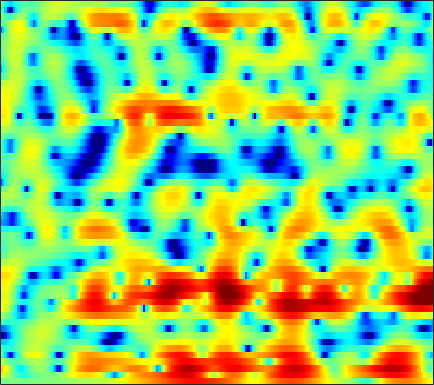

The data file committed next to this chart (first rows):
-0.64452, -0.47948, -0.3332, -0.23307, -0.17667, -0.13925, -0.13869, -0.13431, -0.12768, -0.12462, -0.15882, -0.18009, -0.18446, -0.16089, -0.12594, -0.09264, -0.058232, -0.046271, -0.021406, 0.00070586, 0.040953, 0.066946, 0.1341, 0.18639
3.26, 2.878, 2.249, 1.486, 0.8441, -0.08156, -1.053, -1.767, -2.595, -3.161, -3.326, -3.183, -2.76, -2.196, -1.764, -1.239, -0.8051, -0.5518, -0.3145, -0.1765, -0.1242, -0.1345, -0.1768, -0.2174
6.283, 5.486, 4.312, 3.003, 1.918, 0.314, -1.47, -2.834, -4.407, -5.078, -4.608, -3.747, -2.465, -1.277, -0.5315, 0.2381, 0.7341, 0.9365, 0.9809, 0.7509, 0.24, -0.3515, -1.485, -3.161
2.557, 1.621, 0.4239, -0.5919, -1.176, -1.674, -1.843, -1.775, -1.477, -1.052, -0.5355, -0.1389, 0.367, 0.8142, 1.105, 1.382, 1.502, 1.497, 1.355, 1.046, 0.6133, 0.2215, -0.3713, -0.9853
-0.7306, -2.505, -5.606, -10.15, -14.4, -12.66, -7.515, -4.82, -2.234, -0.3614, 1.05, 1.886, 2.748, 3.374, 3.708, 3.965, 4.003, 3.905, 3.58, 3.007, 2.171, 1.353, -0.0929, -2.041
-2.691, -2.948, -3.2, -3.285, -3.212, -2.916, -2.389, -1.882, -1.107, -0.3171, 0.4261, 0.9372, 1.527, 1.993, 2.253, 2.477, 2.553, 2.518, 2.336, 2, 1.52, 1.074, 0.3785, -0.3843
-6.539, -6.375, -5.952, -5.317, -4.741, -3.906, -3.04, -2.401, -1.571, -0.7906, -0.08054, 0.3982, 0.958, 1.426, 1.709, 1.989, 2.162, 2.228, 2.227, 2.124, 1.931, 1.733, 1.412, 1.043
-19.19, -17.74, -13.49, -10.1, -8.124, -6.024, -4.346, -3.287, -2.089, -1.081, -0.2239, 0.3348, 0.9755, 1.506, 1.836, 2.194, 2.456, 2.588, 2.675, 2.671, 2.573, 2.436, 2.167, 1.797
-9.424, -9.259, -8.339, -7.016, -5.994, -4.731, -3.63, -2.898, -2.029, -1.266, -0.5797, -0.1172, 0.4512, 0.9617, 1.302, 1.702, 2.034, 2.232, 2.423, 2.539, 2.558, 2.509, 2.357, 2.092
-2.398, -2.55, -2.715, -2.799, -2.836, -2.861, -2.874, -2.855, -2.782, -2.607, -2.302, -1.984, -1.467, -0.894, -0.4518, 0.1129, 0.6182, 0.9432, 1.3, 1.576, 1.767, 1.867, 1.935, 1.945
1.474, 1.061, 0.3878, -0.4183, -1.139, -2.264, -3.611, -4.786, -6.414, -7.696, -7.86, -7.134, -5.56, -3.926, -2.852, -1.691, -0.8215, -0.3238, 0.1421, 0.4186, 0.5581, 0.643, 0.7705, 0.976
4.198, 3.733, 2.96, 1.954, 1.002, -0.5885, -2.649, -4.619, -7.959, -11.99, -12.91, -10.4, -7.029, -4.54, -3.175, -1.836, -1.014, -0.6921, -0.6235, -0.9939, -1.803, -2.656, -3.869, -4.343
4.15, 4.035, 3.661, 2.977, 2.261, 1.083, -0.3018, -1.399, -2.801, -3.878, -4.456, -4.477, -3.975, -3.111, -2.435, -1.629, -1.045, -0.8329, -0.9617, -1.579, -2.8, -4.294, -7.048, -9.257
2.991, 3.402, 3.458, 3.033, 2.423, 1.193, -0.5063, -2.147, -4.918, -8.518, -12.02, -12.08, -9.079, -6.212, -4.541, -2.87, -1.657, -1.016, -0.4562, -0.1653, -0.116, -0.1638, -0.1921, -0.08723
3.47, 3.789, 3.854, 3.498, 2.955, 1.867, 0.3488, -1.092, -3.352, -5.799, -7.688, -8.091, -7.235, -5.928, -5.01, -3.873, -2.934, -2.309, -1.569, -1.001, -0.5939, -0.3007, -0.02422, 0.2069
4.817, 4.937, 4.886, 4.574, 4.162, 3.394, 2.371, 1.486, 0.1394, -1.294, -2.761, -3.86, -5.303, -6.524, -7.159, -7.348, -6.681, -5.924, -4.861, -4.002, -3.386, -3.122, -3.024, -3.057
5.365, 5.469, 5.458, 5.265, 5.001, 4.463, 3.707, 2.988, 1.807, 0.3495, -1.468, -3.175, -6.17, -10.55, -16.03, -21.75, -13.21, -9.82, -7.257, -5.947, -5.499, -5.732, -6.732, -8.681
3.82, 4.074, 4.286, 4.349, 4.287, 4.051, 3.638, 3.206, 2.475, 1.546, 0.4549, -0.4681, -1.777, -3.022, -3.774, -4.35, -4.455, -4.336, -4.104, -4.059, -4.349, -4.846, -5.89, -7.395
0.7636, 1.32, 1.914, 2.33, 2.525, 2.639, 2.604, 2.484, 2.215, 1.841, 1.382, 1.015, 0.5154, 0.03684, -0.2765, -0.6297, -0.8994, -1.069, -1.293, -1.54, -1.857, -2.129, -2.558, -3.012
-2.304, -1.388, -0.4133, 0.3075, 0.7076, 1.08, 1.287, 1.351, 1.34, 1.249, 1.101, 0.9685, 0.794, 0.6254, 0.5147, 0.3841, 0.2883, 0.2246, 0.1308, 0.02175, -0.108, -0.2304, -0.4315, -0.6591
-3.403, -2.481, -1.513, -0.7866, -0.3844, -0.009832, 0.1943, 0.2583, 0.2425, 0.1479, 0.02209, -0.06993, -0.1469, -0.1423, -0.07958, 0.08216, 0.2896, 0.4585, 0.6762, 0.8422, 0.9405, 0.9562, 0.9103, 0.7784
-2.366, -1.812, -1.197, -0.7393, -0.5025, -0.3491, -0.3634, -0.4917, -0.8207, -1.31, -1.897, -2.321, -2.712, -2.685, -2.334, -1.521, -0.5551, 0.1567, 0.9919, 1.636, 2.059, 2.233, 2.292, 2.146
-1.649, -1.312, -0.9194, -0.6501, -0.536, -0.5209, -0.69, -0.9786, -1.638, -2.759, -4.581, -6.661, -11.08, -14.46, -10.3, -5.134, -1.717, 0.1036, 1.857, 3.044, 3.768, 4.055, 4.103, 3.793
-4.779, -4.27, -3.895, -3.755, -3.736, -3.683, -3.584, -3.49, -3.439, -3.618, -4.141, -4.738, -5.477, -5.361, -4.316, -2.201, -0.08684, 1.272, 2.704, 3.714, 4.337, 4.558, 4.526, 4.13
-8.356, -8.093, -8.603, -10.01, -11.5, -13.01, -11.81, -9.774, -7.244, -5.293, -3.872, -3.04, -2.054, -1.128, -0.4165, 0.5444, 1.49, 2.123, 2.837, 3.349, 3.644, 3.704, 3.596, 3.27
-6.034, -6.558, -7.734, -9.655, -11.57, -13.55, -12.14, -9.731, -6.768, -4.487, -2.732, -1.671, -0.5148, 0.4525, 1.072, 1.778, 2.349, 2.686, 3.004, 3.158, 3.138, 3.022, 2.747, 2.339
-1.895, -2.273, -2.788, -3.254, -3.511, -3.616, -3.353, -2.926, -2.18, -1.339, -0.5028, 0.09442, 0.8199, 1.46, 1.875, 2.339, 2.661, 2.808, 2.846, 2.693, 2.341, 1.953, 1.268, 0.4589
0.7852, 0.6269, 0.4424, 0.3069, 0.2353, 0.1681, 0.1484, 0.1584, 0.2067, 0.2938, 0.4426, 0.6082, 0.9311, 1.332, 1.661, 2.072, 2.385, 2.496, 2.434, 2.08, 1.393, 0.6115, -0.7966, -2.651
1.377, 1.48, 1.669, 1.831, 1.901, 1.868, 1.647, 1.333, 0.7067, -0.1348, -1.048, -1.591, -1.718, -1.005, -0.131, 1.054, 2.008, 2.474, 2.732, 2.538, 1.853, 0.9796, -0.7186, -3.271
-2.466, -1.418, -0.02762, 1.063, 1.611, 1.974, 1.868, 1.442, 0.2984, -1.755, -5.372, -10.54, -25.8, -7.787, -3.544, -0.2173, 1.765, 2.7, 3.38, 3.527, 3.205, 2.705, 1.689, 0.3908
-10.59, -6.73, -3.486, -1.405, -0.3533, 0.5261, 0.9011, 0.8908, 0.5189, -0.1968, -1.084, -1.635, -1.808, -1.115, -0.2548, 0.9419, 1.929, 2.456, 2.863, 2.944, 2.734, 2.404, 1.773, 0.9832
-5.412, -4.403, -3, -1.739, -0.9456, -0.1166, 0.4639, 0.7536, 0.9854, 1.096, 1.139, 1.186, 1.304, 1.502, 1.687, 1.927, 2.101, 2.154, 2.092, 1.865, 1.472, 1.066, 0.4165, -0.3687
-3.141, -2.595, -1.849, -1.12, -0.6081, 0.02108, 0.5838, 0.9503, 1.365, 1.702, 1.973, 2.134, 2.3, 2.392, 2.408, 2.347, 2.17, 1.953, 1.536, 0.9744, 0.2664, -0.3382, -1.232, -2.17
-2.1, -1.774, -1.352, -0.923, -0.5727, -0.05738, 0.5011, 0.9308, 1.495, 2.009, 2.449, 2.703, 2.939, 3.037, 3.008, 2.827, 2.462, 2.057, 1.332, 0.3792, -0.7978, -1.809, -3.296, -4.793
-1.662, -1.808, -2.042, -2.162, -2.062, -1.593, -0.7922, -0.04774, 0.9799, 1.928, 2.712, 3.179, 3.609, 3.828, 3.846, 3.662, 3.232, 2.733, 1.811, 0.548, -1.129, -2.747, -5.521, -9.42
-2.074, -3.162, -5.225, -7.972, -9.725, -8.718, -5.332, -3.044, -0.645, 1.134, 2.431, 3.151, 3.821, 4.191, 4.291, 4.195, 3.846, 3.416, 2.609, 1.509, 0.0784, -1.243, -3.38, -5.833
-1.962, -3.107, -5.177, -7.81, -9.4, -8.611, -5.669, -3.578, -1.347, 0.3219, 1.538, 2.2, 2.828, 3.18, 3.285, 3.244, 3.006, 2.712, 2.176, 1.501, 0.7218, 0.09569, -0.7301, -1.472
-0.4695, -0.8139, -1.334, -1.779, -1.969, -1.909, -1.495, -1.037, -0.3667, 0.28, 0.8332, 1.171, 1.469, 1.613, 1.612, 1.477, 1.208, 0.9359, 0.5128, 0.07649, -0.3361, -0.5944, -0.8343, -0.9428
1.329, 1.41, 1.335, 1.105, 0.8773, 0.5482, 0.257, 0.08928, -0.01589, 0.002527, 0.1283, 0.2396, 0.3143, 0.2542, 0.09261, -0.3013, -0.8529, -1.335, -1.986, -2.58, -3.013, -3.171, -3.121, -2.675
3.396, 3.678, 3.655, 3.194, 2.577, 1.402, -0.1212, -1.322, -2.503, -2.676, -2.056, -1.524, -1.028, -1.021, -1.348, -2.235, -3.543, -4.727, -6.344, -7.757, -8.833, -9.489, -9.908, -8.719
4.867, 5.153, 5.029, 4.299, 3.311, 1.218, -2.139, -6.155, -17.98, -12.64, -6.09, -3.888, -2.567, -2.442, -3.023, -4.646, -7.414, -10.61, -17.52, -22.68, -17.78, -16.84, -18.63, -17.1
4.647, 4.805, 4.654, 4.087, 3.38, 2.104, 0.5087, -0.7342, -2.079, -2.697, -2.755, -2.706, -2.891, -3.481, -4.254, -5.721, -7.706, -9.395, -11.51, -12.51, -11.87, -10.89, -9.318, -7.328
4.21, 4.276, 4.168, 3.84, 3.456, 2.799, 2.013, 1.375, 0.5054, -0.3403, -1.188, -1.875, -2.859, -3.982, -4.898, -6.153, -7.324, -8.022, -8.561, -8.525, -7.973, -7.292, -6.104, -4.73
4.007, 4.057, 4.022, 3.858, 3.649, 3.24, 2.705, 2.214, 1.44, 0.5234, -0.5522, -1.488, -2.921, -4.622, -6.064, -8.211, -10.3, -11.38, -11.43, -10.1, -8.312, -6.953, -5.305, -3.844
3.321, 3.457, 3.586, 3.625, 3.579, 3.397, 3.058, 2.697, 2.062, 1.228, 0.1712, -0.782, -2.345, -4.322, -6.189, -9.522, -14.73, -21.44, -19.18, -12.27, -8.418, -6.401, -4.376, -2.867
1.129, 1.544, 2.075, 2.511, 2.738, 2.895, 2.852, 2.689, 2.295, 1.694, 0.8966, 0.1746, -0.9543, -2.243, -3.3, -4.708, -5.888, -6.407, -6.339, -5.511, -4.298, -3.363, -2.209, -1.269
-3.268, -1.96, -0.4449, 0.7309, 1.388, 1.977, 2.269, 2.303, 2.124, 1.724, 1.14, 0.6081, -0.1602, -0.9293, -1.456, -2.017, -2.347, -2.407, -2.245, -1.851, -1.304, -0.858, -0.2976, 0.176
-7.086, -4.446, -1.944, -0.1972, 0.748, 1.592, 2.037, 2.134, 1.974, 1.522, 0.8113, 0.1475, -0.8205, -1.742, -2.265, -2.609, -2.497, -2.162, -1.522, -0.7913, -0.09306, 0.373, 0.8741, 1.222
-4.023, -2.578, -0.8572, 0.5419, 1.345, 2.082, 2.433, 2.45, 2.131, 1.399, 0.2082, -1.03, -3.209, -6.046, -8.259, -9.243, -7.048, -5.028, -2.798, -1.133, 0.07561, 0.7567, 1.405, 1.781
-2.352, -1.167, 0.203, 1.299, 1.924, 2.503, 2.757, 2.728, 2.37, 1.608, 0.3823, -0.8968, -3.219, -6.416, -9.138, -10.45, -7.564, -5.252, -2.901, -1.256, -0.1216, 0.4774, 0.9985, 1.259
-1.753, -0.72, 0.4301, 1.339, 1.877, 2.388, 2.664, 2.7, 2.522, 2.091, 1.413, 0.7761, -0.1964, -1.152, -1.72, -2.107, -2.042, -1.789, -1.331, -0.9042, -0.6015, -0.4808, -0.4481, -0.5276
-0.9296, -0.3523, 0.4386, 1.2, 1.713, 2.264, 2.638, 2.791, 2.821, 2.663, 2.336, 2.005, 1.504, 0.9897, 0.6086, 0.17, -0.1986, -0.4373, -0.764, -1.146, -1.619, -2.041, -2.653, -3.27
-1.691, -1.249, -0.2836, 0.8093, 1.566, 2.409, 3.01, 3.302, 3.477, 3.416, 3.159, 2.854, 2.353, 1.789, 1.363, 0.8075, 0.2804, -0.1247, -0.762, -1.601, -2.752, -3.856, -5.677, -7.723
-10.11, -6.183, -2.238, 0.3084, 1.659, 2.951, 3.804, 4.193, 4.41, 4.293, 3.85, 3.318, 2.362, 1.251, 0.4824, -0.2632, -0.5714, -0.6311, -0.7299, -1.175, -2.223, -3.597, -6.563, -11.8
-2.846, -2.166, -0.6419, 0.7744, 1.646, 2.619, 3.369, 3.773, 4.031, 3.897, 3.237, 2.331, 0.3961, -2.704, -6.116, -10.41, -6.987, -3.971, -1.461, -0.204, 0.1512, -0.05753, -0.7894, -1.733
0.2974, -0.5937, -1.65, -2.457, -2.667, -2.174, -1.072, -0.1917, 0.7208, 1.147, 1.012, 0.5117, -0.705, -2.554, -4.115, -5.283, -4.227, -2.689, -0.8174, 0.5322, 1.384, 1.768, 2.002, 2.025
-1.285, -2.993, -6.282, -12.13, -22.93, -14.46, -7.629, -4.971, -2.791, -1.56, -0.9498, -0.7937, -0.8517, -1.044, -1.181, -1.155, -0.8438, -0.435, 0.2409, 0.9381, 1.553, 1.941, 2.342, 2.607
-0.969, -2.001, -3.604, -5.162, -5.88, -5.769, -4.765, -3.863, -2.852, -2.161, -1.781, -1.655, -1.626, -1.635, -1.609, -1.471, -1.163, -0.8242, -0.267, 0.3549, 0.9701, 1.389, 1.876, 2.265
